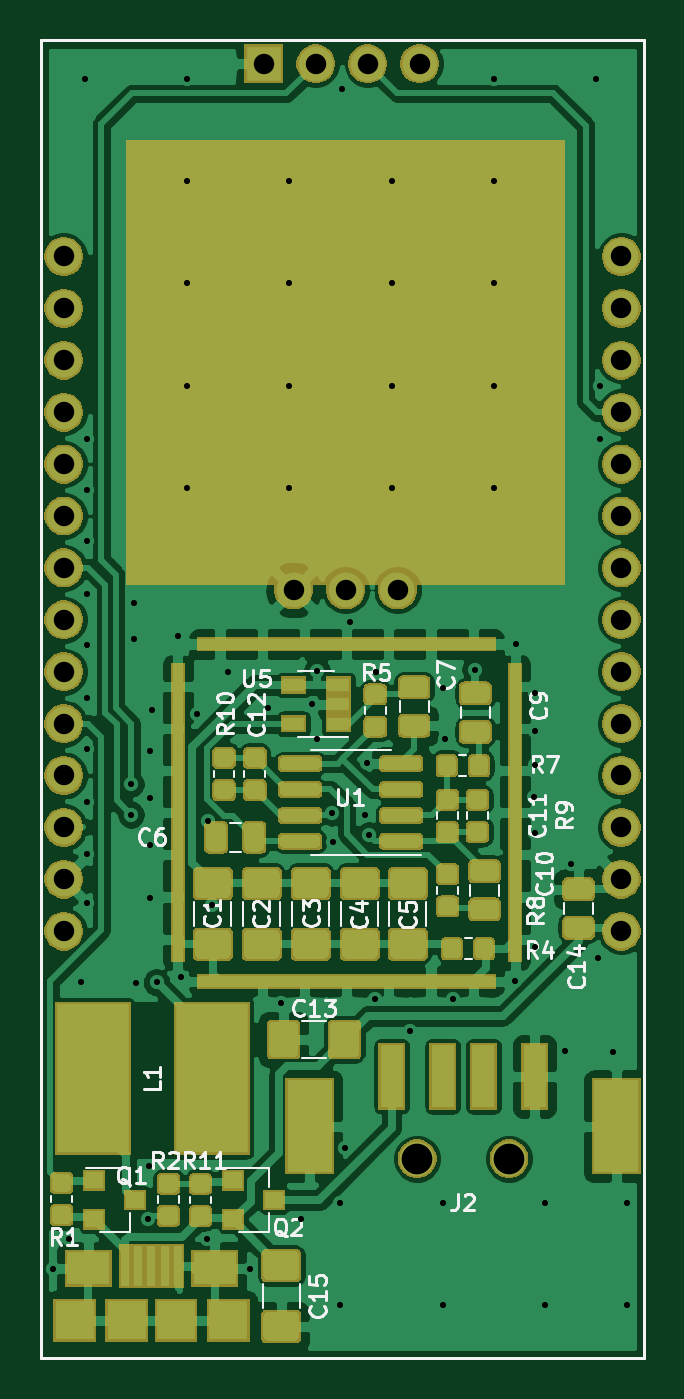
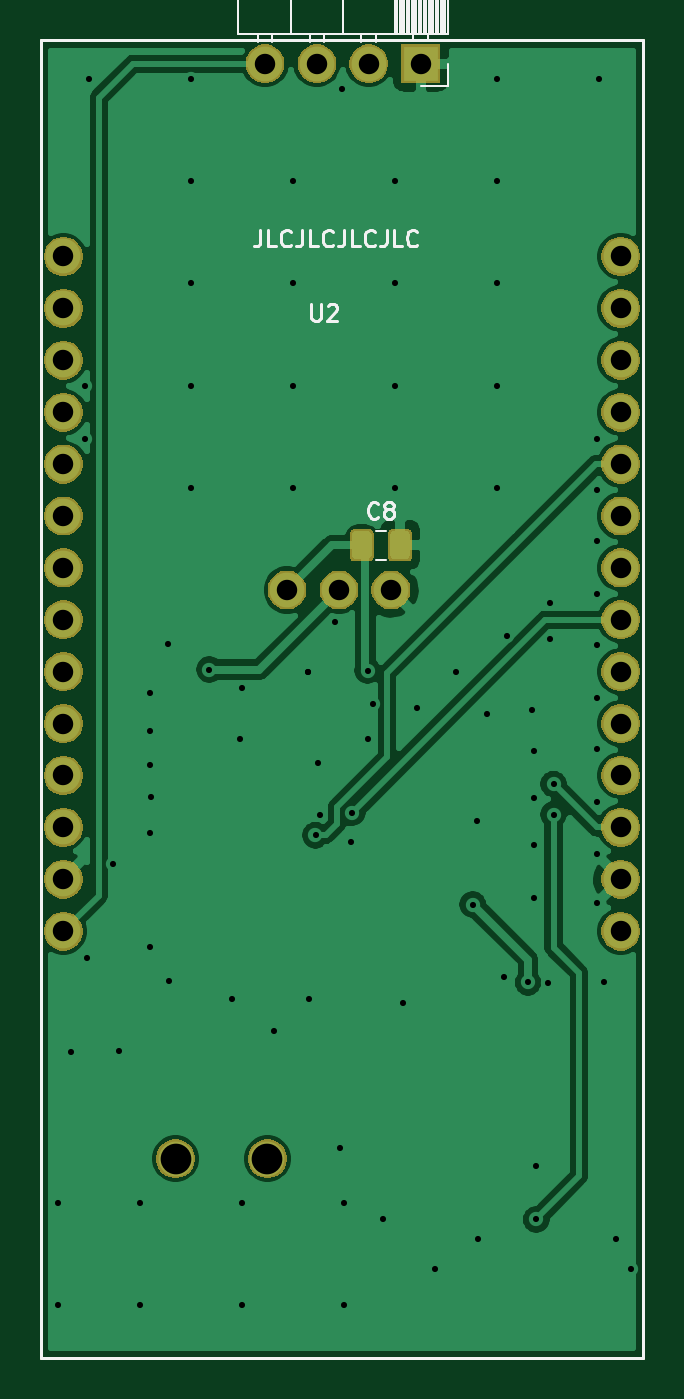
Circuit board: 11 layer files. Board 29.5 x 64.5 mm.
- bottom_copper: cdm324-B_Cu.gbr (50389 bytes)
- bottom_mask: cdm324-B_Mask.gbr (32838 bytes)
- bottom_silk: cdm324-B_SilkS.gbr (7399 bytes)
- outline: cdm324-Edge_Cuts.gbr (741 bytes)
- top_copper: cdm324-F_Cu.gbr (170392 bytes)
- top_mask: cdm324-F_Mask.gbr (87183 bytes)
- top_silk: cdm324-F_SilkS.gbr (24946 bytes)
- inner_copper: cdm324-In1_Cu.gbr (55565 bytes)
- inner_copper: cdm324-In2_Cu.gbr (55565 bytes)
- drill: cdm324-NPTH.drl (303 bytes)
- drill: cdm324-PTH.drl (2465 bytes)

=== bottom_copper: cdm324-B_Cu.gbr (50389 bytes, source omitted) ===
=== bottom_mask: cdm324-B_Mask.gbr (32838 bytes, source omitted) ===
=== bottom_silk: cdm324-B_SilkS.gbr (7399 bytes, source omitted) ===
=== outline: cdm324-Edge_Cuts.gbr ===
G04 #@! TF.GenerationSoftware,KiCad,Pcbnew,(5.1.6-0-10_14)*
G04 #@! TF.CreationDate,2021-01-15T18:00:30+01:00*
G04 #@! TF.ProjectId,cdm324,63646d33-3234-42e6-9b69-6361645f7063,rev?*
G04 #@! TF.SameCoordinates,Original*
G04 #@! TF.FileFunction,Profile,NP*
%FSLAX46Y46*%
G04 Gerber Fmt 4.6, Leading zero omitted, Abs format (unit mm)*
G04 Created by KiCad (PCBNEW (5.1.6-0-10_14)) date 2021-01-15 18:00:30*
%MOMM*%
%LPD*%
G01*
G04 APERTURE LIST*
G04 #@! TA.AperFunction,Profile*
%ADD10C,0.150000*%
G04 #@! TD*
G04 APERTURE END LIST*
D10*
X85350000Y-132600000D02*
X85350000Y-68100000D01*
X114850000Y-132600000D02*
X85350000Y-132600000D01*
X114850000Y-68100000D02*
X114850000Y-132600000D01*
X85350000Y-68100000D02*
X114850000Y-68100000D01*
M02*

=== top_copper: cdm324-F_Cu.gbr (170392 bytes, source omitted) ===
=== top_mask: cdm324-F_Mask.gbr (87183 bytes, source omitted) ===
=== top_silk: cdm324-F_SilkS.gbr (24946 bytes, source omitted) ===
=== inner_copper: cdm324-In1_Cu.gbr (55565 bytes, source omitted) ===
=== inner_copper: cdm324-In2_Cu.gbr (55565 bytes, source omitted) ===
=== drill: cdm324-NPTH.drl ===
M48
; DRILL file {KiCad (5.1.6-0-10_14)} date Friday, January 15, 2021 at 05:53:42 PM
; FORMAT={-:-/ absolute / inch / decimal}
; #@! TF.CreationDate,2021-01-15T17:53:42+01:00
; #@! TF.GenerationSoftware,Kicad,Pcbnew,(5.1.6-0-10_14)
; #@! TF.FileFunction,NonPlated,1,4,NPTH
FMAT,2
INCH
%
G90
G05
T0
M30

=== drill: cdm324-PTH.drl ===
M48
; DRILL file {KiCad (5.1.6-0-10_14)} date Friday, January 15, 2021 at 05:53:42 PM
; FORMAT={-:-/ absolute / inch / decimal}
; #@! TF.CreationDate,2021-01-15T17:53:42+01:00
; #@! TF.GenerationSoftware,Kicad,Pcbnew,(5.1.6-0-10_14)
; #@! TF.FileFunction,Plated,1,4,PTH
FMAT,2
INCH
T1C0.0118
T2C0.0394
T3C0.0591
%
G90
G05
T1
X3.3839Y-5.0492
X3.4134Y-4.9902
X3.437Y-4.4961
X3.4449Y-2.7559
X3.4488Y-3.4488
X3.4488Y-3.5472
X3.4488Y-3.6457
X3.4488Y-3.748
X3.4488Y-3.8465
X3.4488Y-3.9488
X3.4488Y-4.0472
X3.4488Y-4.1496
X3.4488Y-4.248
X3.4488Y-4.3425
X3.5335Y-4.1142
X3.5335Y-4.1732
X3.5394Y-3.7657
X3.5394Y-3.8346
X3.5433Y-4.498
X3.5669Y-4.9528
X3.5677Y-4.8492
X3.5709Y-4.0512
X3.5709Y-4.1417
X3.5709Y-4.2323
X3.5709Y-4.3346
X3.5748Y-3.9724
X3.5827Y-4.4961
X3.624Y-3.8287
X3.6295Y-4.4862
X3.6417Y-2.7559
X3.6417Y-2.9528
X3.6417Y-3.1496
X3.6417Y-3.3465
X3.6417Y-3.5433
X3.6614Y-3.9783
X3.6791Y-4.9902
X3.6811Y-4.185
X3.689Y-4.3465
X3.7205Y-3.8976
X3.7618Y-5.0492
X3.7972Y-3.9685
X3.8228Y-4.5354
X3.8386Y-2.9528
X3.8386Y-3.1496
X3.8386Y-3.3465
X3.8386Y-3.5433
X3.8614Y-4.9516
X3.8819Y-3.9606
X3.8917Y-3.8957
X3.8917Y-4.0276
X3.9213Y-4.1693
X3.9232Y-4.2264
X3.937Y-4.9213
X3.937Y-5.1181
X3.9409Y-2.7756
X3.9449Y-4.815
X3.9547Y-3.8012
X3.9843Y-4.1732
X3.9882Y-4.0728
X3.9921Y-4.2126
X4.0039Y-4.5276
X4.0059Y-3.8976
X4.0059Y-3.8976
X4.0354Y-2.9528
X4.0354Y-3.1496
X4.0354Y-3.3465
X4.0354Y-3.5433
X4.0713Y-4.5902
X4.1339Y-3.9291
X4.1339Y-4.9213
X4.1339Y-5.1181
X4.1378Y-4.0276
X4.1535Y-4.5276
X4.1969Y-3.8937
X4.2323Y-2.7559
X4.2323Y-2.9528
X4.2323Y-3.1496
X4.2323Y-3.3465
X4.2323Y-3.5433
X4.2736Y-4.4941
X4.2756Y-3.8445
X4.3091Y-4.1398
X4.311Y-3.939
X4.311Y-4.0118
X4.311Y-4.0768
X4.311Y-4.2087
X4.311Y-4.4272
X4.3307Y-4.9213
X4.3307Y-5.1181
X4.3701Y-4.628
X4.3819Y-4.2677
X4.4291Y-2.7559
X4.4331Y-4.4488
X4.437Y-3.3465
X4.437Y-3.4488
X4.4626Y-4.6299
X4.4882Y-4.9213
X4.4882Y-5.1181
T2
X3.8469Y-3.7402
X3.9469Y-3.7402
X4.0469Y-3.7402
X3.7894Y-2.7264
X3.8894Y-2.7264
X3.9894Y-2.7264
X4.0894Y-2.7264
X3.4039Y-3.0976
X3.4039Y-3.1976
X3.4039Y-3.2976
X3.4039Y-3.3976
X3.4039Y-3.4976
X3.4039Y-3.5976
X3.4039Y-3.6976
X3.4039Y-3.7976
X3.4039Y-3.8976
X3.4039Y-3.9976
X3.4039Y-4.0976
X3.4039Y-4.1976
X3.4039Y-4.2976
X3.4039Y-4.3976
X4.478Y-3.0976
X4.478Y-3.1976
X4.478Y-3.2976
X4.478Y-3.3976
X4.478Y-3.4976
X4.478Y-3.5976
X4.478Y-3.6976
X4.478Y-3.7976
X4.478Y-3.8976
X4.478Y-3.9976
X4.478Y-4.0976
X4.478Y-4.1976
X4.478Y-4.2976
X4.478Y-4.3976
T3
X4.0846Y-4.8362
X4.2618Y-4.8362
T0
M30

